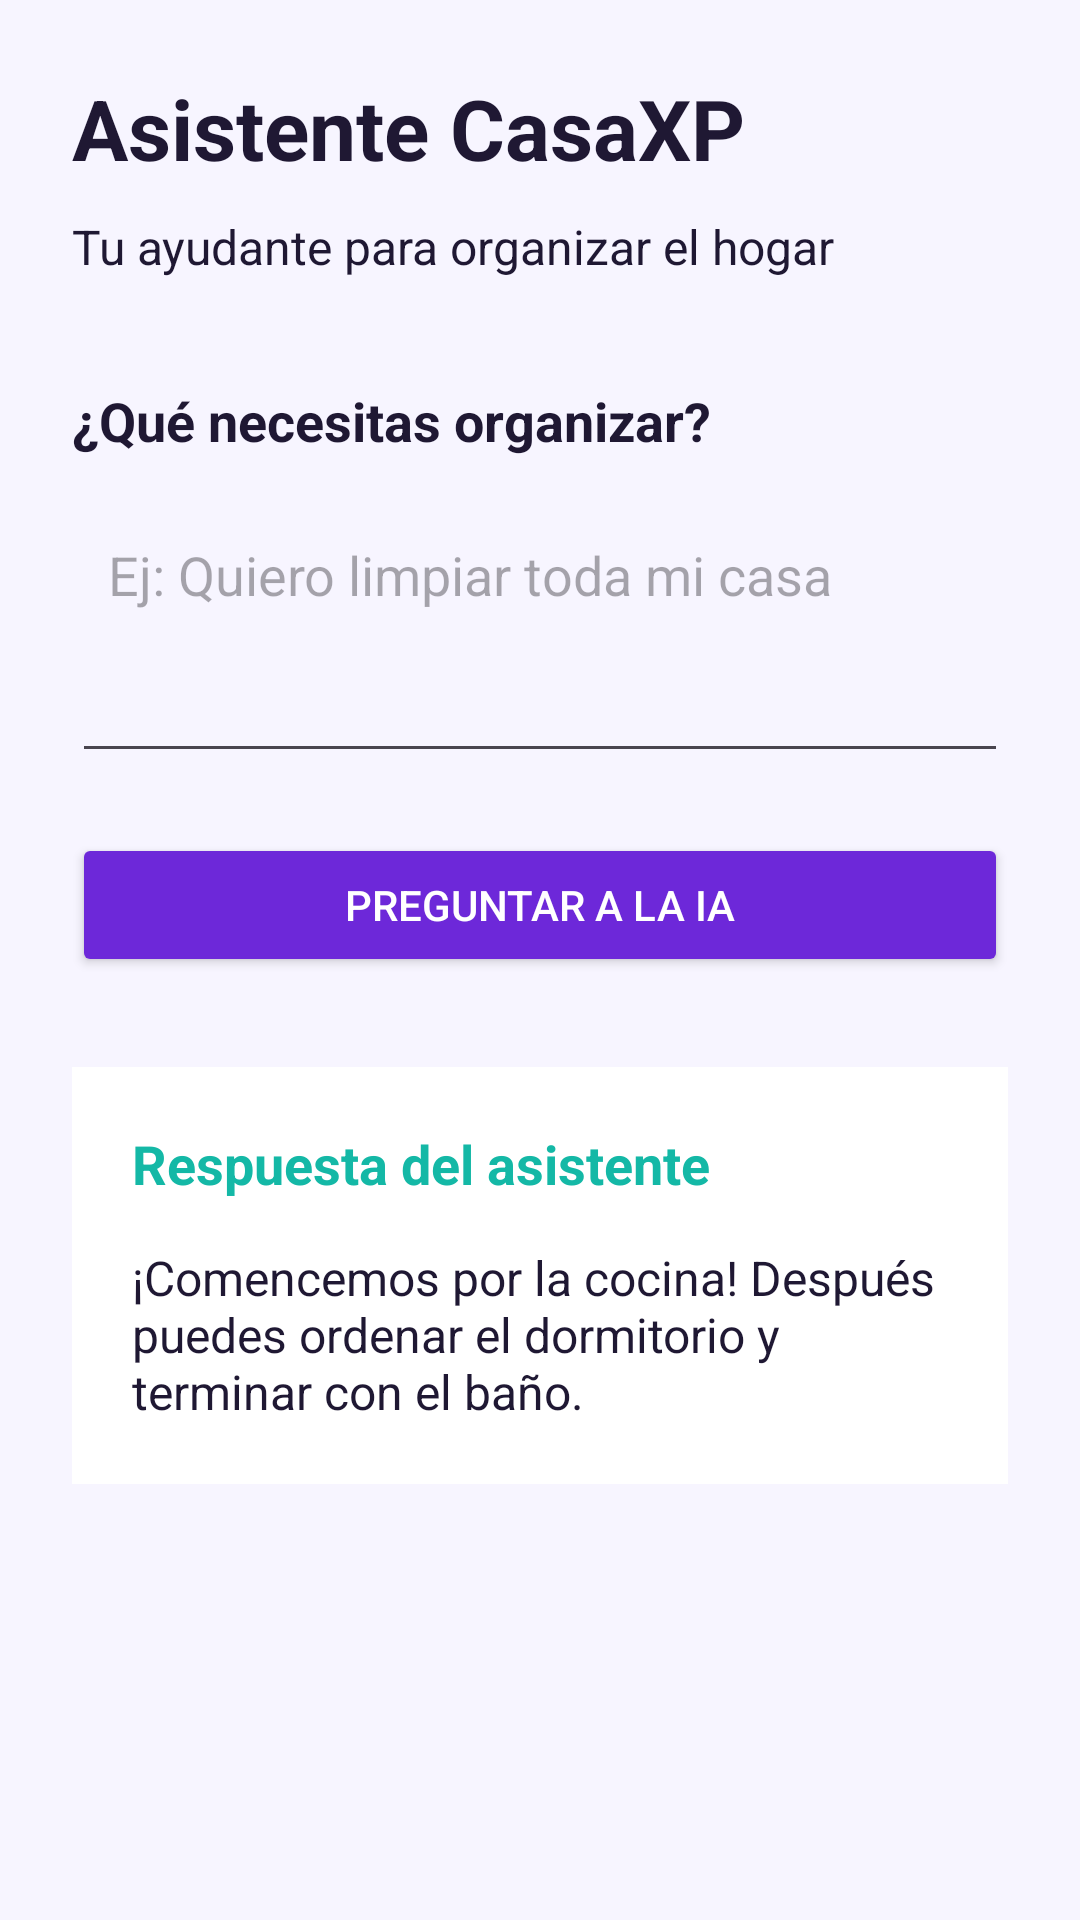

This screen was rendered from an Android layout file. Write that file and the resources it references.
<!-- AndroidManifest.xml: application theme Theme.CasaXP -->
<!-- res/layout/activity_iaactivity.xml -->
<ScrollView
    xmlns:android="http://schemas.android.com/apk/res/android"
    android:id="@+id/main"
    android:layout_width="match_parent"
    android:layout_height="match_parent"
    android:fillViewport="true"
    android:background="@color/fondo">

    <LinearLayout
        android:layout_width="match_parent"
        android:layout_height="wrap_content"
        android:orientation="vertical"
        android:padding="24dp">

        
        <TextView
            android:id="@+id/txtIATitulo"
            style="@style/TituloCasaXP"
            android:layout_width="match_parent"
            android:layout_height="wrap_content"
            android:text="@string/ia_titulo"
            android:textColor="@color/texto_principal"
            android:textSize="28sp"
            android:textStyle="bold" />

        
        <TextView
            android:id="@+id/txtIASubtitulo"
            android:layout_width="match_parent"
            android:layout_height="wrap_content"
            android:layout_marginTop="10dp"
            android:text="@string/ia_subtitulo"
            android:textColor="@color/texto_principal"
            android:textSize="16sp" />

        
        <TextView
            android:id="@+id/txtIAPregunta"
            android:layout_width="match_parent"
            android:layout_height="wrap_content"
            android:layout_marginTop="35dp"
            android:text="@string/ia_pregunta"
            android:textColor="@color/texto_principal"
            android:textSize="18sp"
            android:textStyle="bold" />

        
        <EditText
            android:id="@+id/edtPreguntaIA"
            android:layout_width="match_parent"
            android:layout_height="wrap_content"
            android:layout_marginTop="15dp"
            android:hint="@string/ia_hint"
            android:inputType="textMultiLine"
            android:minLines="3"
            android:maxLines="5"
            android:gravity="top"
            android:padding="12dp" />

        
        <Button
            android:id="@+id/btnPreguntarIA"
            android:layout_width="match_parent"
            android:layout_height="wrap_content"
            android:layout_marginTop="20dp"
            android:backgroundTint="@color/primario"
            android:text="@string/ia_boton"
            android:textColor="@android:color/white" />

        
        <LinearLayout
            android:layout_width="match_parent"
            android:layout_height="wrap_content"
            android:layout_marginTop="30dp"
            android:orientation="vertical"
            android:padding="20dp"
            android:background="@color/fondo_tarjeta">

            <TextView
                android:id="@+id/txtRespuestaTitulo"
                android:layout_width="match_parent"
                android:layout_height="wrap_content"
                android:text="@string/ia_respuesta_titulo"
                android:textColor="@color/secundario"
                android:textSize="18sp"
                android:textStyle="bold" />

            
            <TextView
                android:id="@+id/txtRespuestaIA"
                android:layout_width="match_parent"
                android:layout_height="wrap_content"
                android:layout_marginTop="15dp"
                android:text="@string/ia_respuesta"
                android:textColor="@color/texto_principal"
                android:textSize="16sp" />

        </LinearLayout>

    </LinearLayout>

</ScrollView>
<!-- resources referenced by this layout -->
<resources>
  <color name="fondo">#F7F5FF</color>
  <color name="fondo_tarjeta">#FFFFFF</color>
  <color name="primario">#6D28D9</color>
  <color name="secundario">#14B8A6</color>
  <color name="texto_principal">#1F1833</color>
  <string name="ia_boton">Preguntar a la IA</string>
  <string name="ia_hint">Ej: Quiero limpiar toda mi casa</string>
  <string name="ia_pregunta">¿Qué necesitas organizar?</string>
  <string name="ia_respuesta">¡Comencemos por la cocina! Después puedes ordenar el dormitorio y terminar con el baño.</string>
  <string name="ia_respuesta_titulo">Respuesta del asistente</string>
  <string name="ia_subtitulo">Tu ayudante para organizar el hogar</string>
  <string name="ia_titulo">Asistente CasaXP</string>
  <style name="TituloCasaXP">
          <item name="android:textSize">28sp</item>
          <item name="android:textStyle">bold</item>
          <item name="android:textColor">@color/texto_principal</item>
      </style>
  <style name="Theme.CasaXP" parent="Base.Theme.CasaXP" />
  <style name="Base.Theme.CasaXP" parent="Theme.Material3.DayNight.NoActionBar">
  
          <item name="colorPrimary">@color/primario</item>
          <item name="colorSecondary">@color/secundario</item>
          <item name="android:statusBarColor">@color/fondo</item>
          <item name="android:windowLightStatusBar">true</item>
  
          
          
      </style>
</resources>
